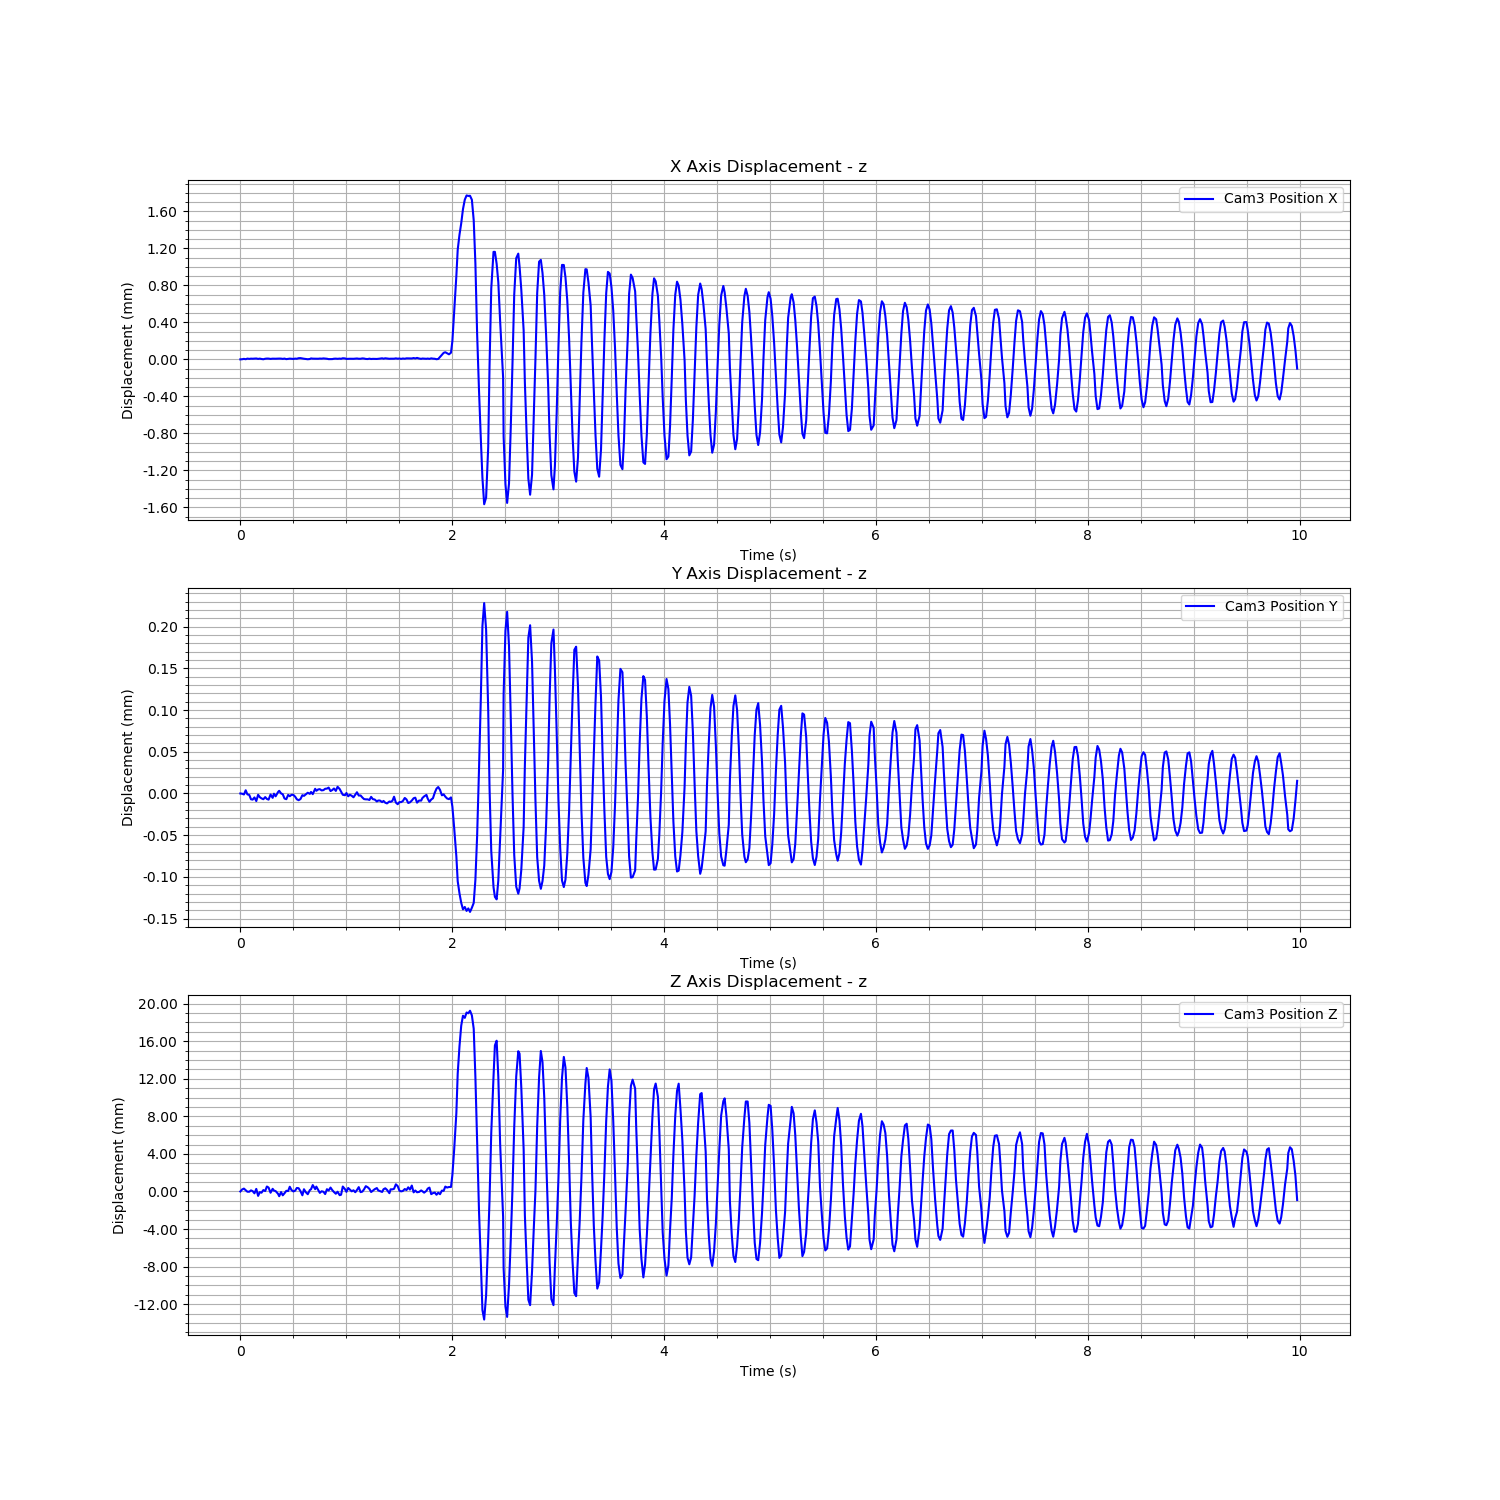

Source data for this figure (header and first rows):
Time (s), Cam3 Fiducial ID, Cam3 Position X, Cam3 Position Y, Cam3 Position Z, Cam3 Rotation X, Cam3 Rotation Y, Cam3 Rotation Z, Cam3 Rotation W
1723453396, 9, 0.001313, -0.005786, 1.689, 0.9626, -0.02679, 0.2694, -0.0115
1723453396, 9, 0.001315, -0.005786, 1.689, 0.9627, -0.02683, 0.2691, -0.01128
1723453396, 9, 0.001319, -0.005787, 1.689, 0.9626, -0.02697, 0.2692, -0.01119
1723453396, 9, 0.001315, -0.005782, 1.689, 0.9627, -0.02687, 0.2689, -0.01143
1723453396, 9, 0.001321, -0.005787, 1.689, 0.9625, -0.02679, 0.2696, -0.01132
1723453396, 9, 0.001318, -0.005788, 1.689, 0.9626, -0.02679, 0.2694, -0.01121
1723453396, 9, 0.001321, -0.005793, 1.689, 0.9626, -0.02688, 0.2692, -0.01139
1723453396, 9, 0.00132, -0.005793, 1.689, 0.9626, -0.02685, 0.2693, -0.01109
1723453396, 9, 0.001322, -0.005791, 1.688, 0.9625, -0.02694, 0.2698, -0.01117
1723453396, 9, 0.001323, -0.005795, 1.689, 0.9626, -0.0268, 0.2694, -0.01116
1723453396, 9, 0.001318, -0.005788, 1.688, 0.9625, -0.02689, 0.2696, -0.01143
1723453396, 9, 0.001321, -0.005791, 1.689, 0.9626, -0.02693, 0.2692, -0.01133
1723453396, 9, 0.001317, -0.005792, 1.689, 0.9625, -0.02682, 0.2696, -0.01136
1723453396, 9, 0.001315, -0.005793, 1.689, 0.9627, -0.02687, 0.269, -0.01136
1723453396, 9, 0.00132, -0.00579, 1.689, 0.9626, -0.02698, 0.2694, -0.0111
1723453396, 9, 0.001322, -0.005793, 1.689, 0.9626, -0.02671, 0.2694, -0.01138
1723453396, 9, 0.001321, -0.005793, 1.689, 0.9627, -0.02682, 0.269, -0.01126
1723453396, 9, 0.001318, -0.005787, 1.689, 0.9626, -0.02679, 0.2695, -0.01139
1723453396, 9, 0.001321, -0.005791, 1.689, 0.9627, -0.02695, 0.2691, -0.01119
1723453396, 9, 0.00132, -0.005786, 1.689, 0.9627, -0.0269, 0.269, -0.01144
1723453396, 9, 0.00132, -0.005789, 1.689, 0.9626, -0.02684, 0.2692, -0.01123
1723453396, 9, 0.001322, -0.005784, 1.688, 0.9626, -0.02695, 0.2694, -0.01121
1723453396, 9, 0.001322, -0.005783, 1.688, 0.9625, -0.02687, 0.2698, -0.01135
1723453396, 9, 0.001321, -0.005786, 1.689, 0.9626, -0.02692, 0.2694, -0.0112
1723453396, 9, 0.001318, -0.005787, 1.688, 0.9625, -0.0269, 0.2696, -0.01104
1723453396, 9, 0.001322, -0.005792, 1.688, 0.9625, -0.02694, 0.2696, -0.01117
1723453396, 9, 0.001316, -0.005793, 1.689, 0.9626, -0.02696, 0.2692, -0.01138
1723453396, 9, 0.001318, -0.005788, 1.689, 0.9625, -0.02689, 0.2696, -0.01114
1723453396, 9, 0.001321, -0.005789, 1.689, 0.9627, -0.02691, 0.269, -0.01107
1723453396, 9, 0.00132, -0.005788, 1.689, 0.9626, -0.02685, 0.2693, -0.01107
1723453396, 9, 0.001318, -0.005788, 1.689, 0.9625, -0.02676, 0.2697, -0.01119
1723453396, 9, 0.001321, -0.00579, 1.689, 0.9626, -0.02696, 0.2692, -0.01111
1723453396, 9, 0.00132, -0.005793, 1.689, 0.9627, -0.02683, 0.269, -0.01125
1723453396, 9, 0.001326, -0.005794, 1.689, 0.9626, -0.02687, 0.2694, -0.01119
1723453396, 9, 0.001327, -0.005793, 1.689, 0.9625, -0.0269, 0.2696, -0.01139
1723453396, 9, 0.001323, -0.005788, 1.688, 0.9625, -0.02698, 0.2696, -0.01105
1723453396, 9, 0.00132, -0.005789, 1.689, 0.9627, -0.02687, 0.2691, -0.01161
1723453396, 9, 0.001318, -0.005787, 1.689, 0.9625, -0.02684, 0.2696, -0.01161
1723453396, 9, 0.001315, -0.005785, 1.688, 0.9626, -0.027, 0.2694, -0.01137
1723453396, 9, 0.001317, -0.005787, 1.689, 0.9627, -0.02682, 0.2691, -0.01132
1723453396, 9, 0.001323, -0.005784, 1.689, 0.9626, -0.02685, 0.2694, -0.01165
1723453396, 9, 0.001321, -0.005787, 1.689, 0.9628, -0.02694, 0.2688, -0.01156
1723453396, 9, 0.001321, -0.00578, 1.689, 0.9626, -0.0269, 0.2692, -0.01161
1723453396, 9, 0.00132, -0.005783, 1.689, 0.9627, -0.02691, 0.2689, -0.01128
1723453396, 9, 0.00132, -0.005781, 1.689, 0.9626, -0.02702, 0.2693, -0.01143
1723453396, 9, 0.001322, -0.005781, 1.689, 0.9626, -0.02696, 0.2693, -0.01123
1723453396, 9, 0.001321, -0.005782, 1.689, 0.9626, -0.02687, 0.2692, -0.01153
1723453396, 9, 0.001324, -0.005782, 1.689, 0.9626, -0.02686, 0.2694, -0.01133
1723453396, 9, 0.001322, -0.00578, 1.688, 0.9625, -0.02694, 0.2696, -0.01135
1723453396, 9, 0.00132, -0.00578, 1.689, 0.9627, -0.02685, 0.2691, -0.01131
1723453397, 9, 0.001316, -0.005779, 1.689, 0.9626, -0.0269, 0.2694, -0.01168
1723453397, 9, 0.001316, -0.005783, 1.689, 0.9627, -0.02676, 0.2691, -0.01152
1723453397, 9, 0.001316, -0.005782, 1.689, 0.9626, -0.02688, 0.2693, -0.01145
1723453397, 9, 0.00132, -0.00578, 1.689, 0.9625, -0.02691, 0.2696, -0.01134
1723453397, 9, 0.001321, -0.005783, 1.688, 0.9625, -0.02685, 0.2698, -0.01137
1723453397, 9, 0.001319, -0.005778, 1.689, 0.9625, -0.02691, 0.2696, -0.01145
1723453397, 9, 0.001321, -0.005781, 1.688, 0.9624, -0.02686, 0.27, -0.01157
1723453397, 9, 0.001319, -0.005784, 1.688, 0.9625, -0.02684, 0.2697, -0.01136
1723453397, 9, 0.001325, -0.005788, 1.689, 0.9627, -0.02693, 0.2691, -0.01109
1723453397, 9, 0.001323, -0.005788, 1.689, 0.9626, -0.02688, 0.2692, -0.01121
... 539 more rows
